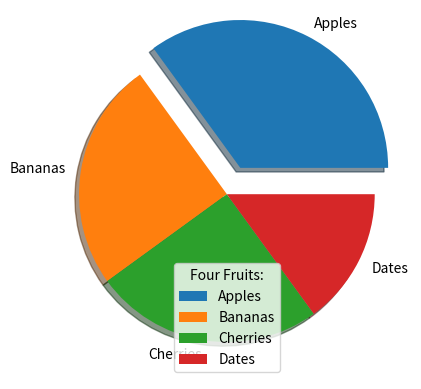

This figure's Python source:
import matplotlib.pyplot as plt
import numpy as np

y = np.array([35, 25, 25, 15])
mylabels = ["Apples", "Bananas", "Cherries", "Dates"]
myexplode = [0.2, 0, 0, 0]

plt.pie(y, labels = mylabels, explode = myexplode,shadow=True)
plt.legend(title = "Four Fruits:")
plt.show() 